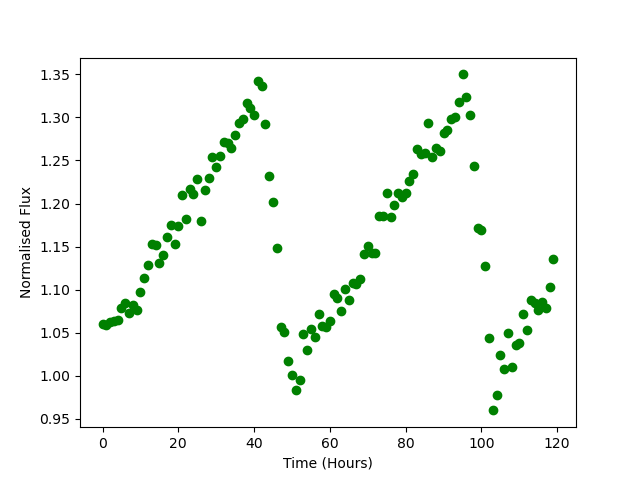

The table this chart was drawn from, first rows:
Time, Flux
0.0, 1.061
1.0, 1.059
2.0, 1.063
3.0, 1.063
4.0, 1.065
5.0, 1.078
6.0, 1.085
7.0, 1.073
8.0, 1.082
9.0, 1.076
10.0, 1.098
11.0, 1.113
12.0, 1.128
13.0, 1.153
14.0, 1.152
15.0, 1.131
16.0, 1.14
17.0, 1.161
18.0, 1.175
19.0, 1.153
20.0, 1.173
21.0, 1.21
22.0, 1.182
23.0, 1.217
24.0, 1.211
25.0, 1.229
26.0, 1.18
27.0, 1.216
28.0, 1.23
29.0, 1.255
30.0, 1.242
31.0, 1.256
32.0, 1.271
33.0, 1.27
34.0, 1.265
35.0, 1.28
36.0, 1.293
37.0, 1.299
38.0, 1.316
39.0, 1.31
40.0, 1.302
41.0, 1.343
42.0, 1.336
43.0, 1.293
44.0, 1.231
45.0, 1.202
46.0, 1.148
47.0, 1.057
48.0, 1.051
49.0, 1.018
50.0, 1.001
51.0, 0.9834
52.0, 0.9956
53.0, 1.048
54.0, 1.03
55.0, 1.054
56.0, 1.045
57.0, 1.071
58.0, 1.058
59.0, 1.057
... 60 more rows
